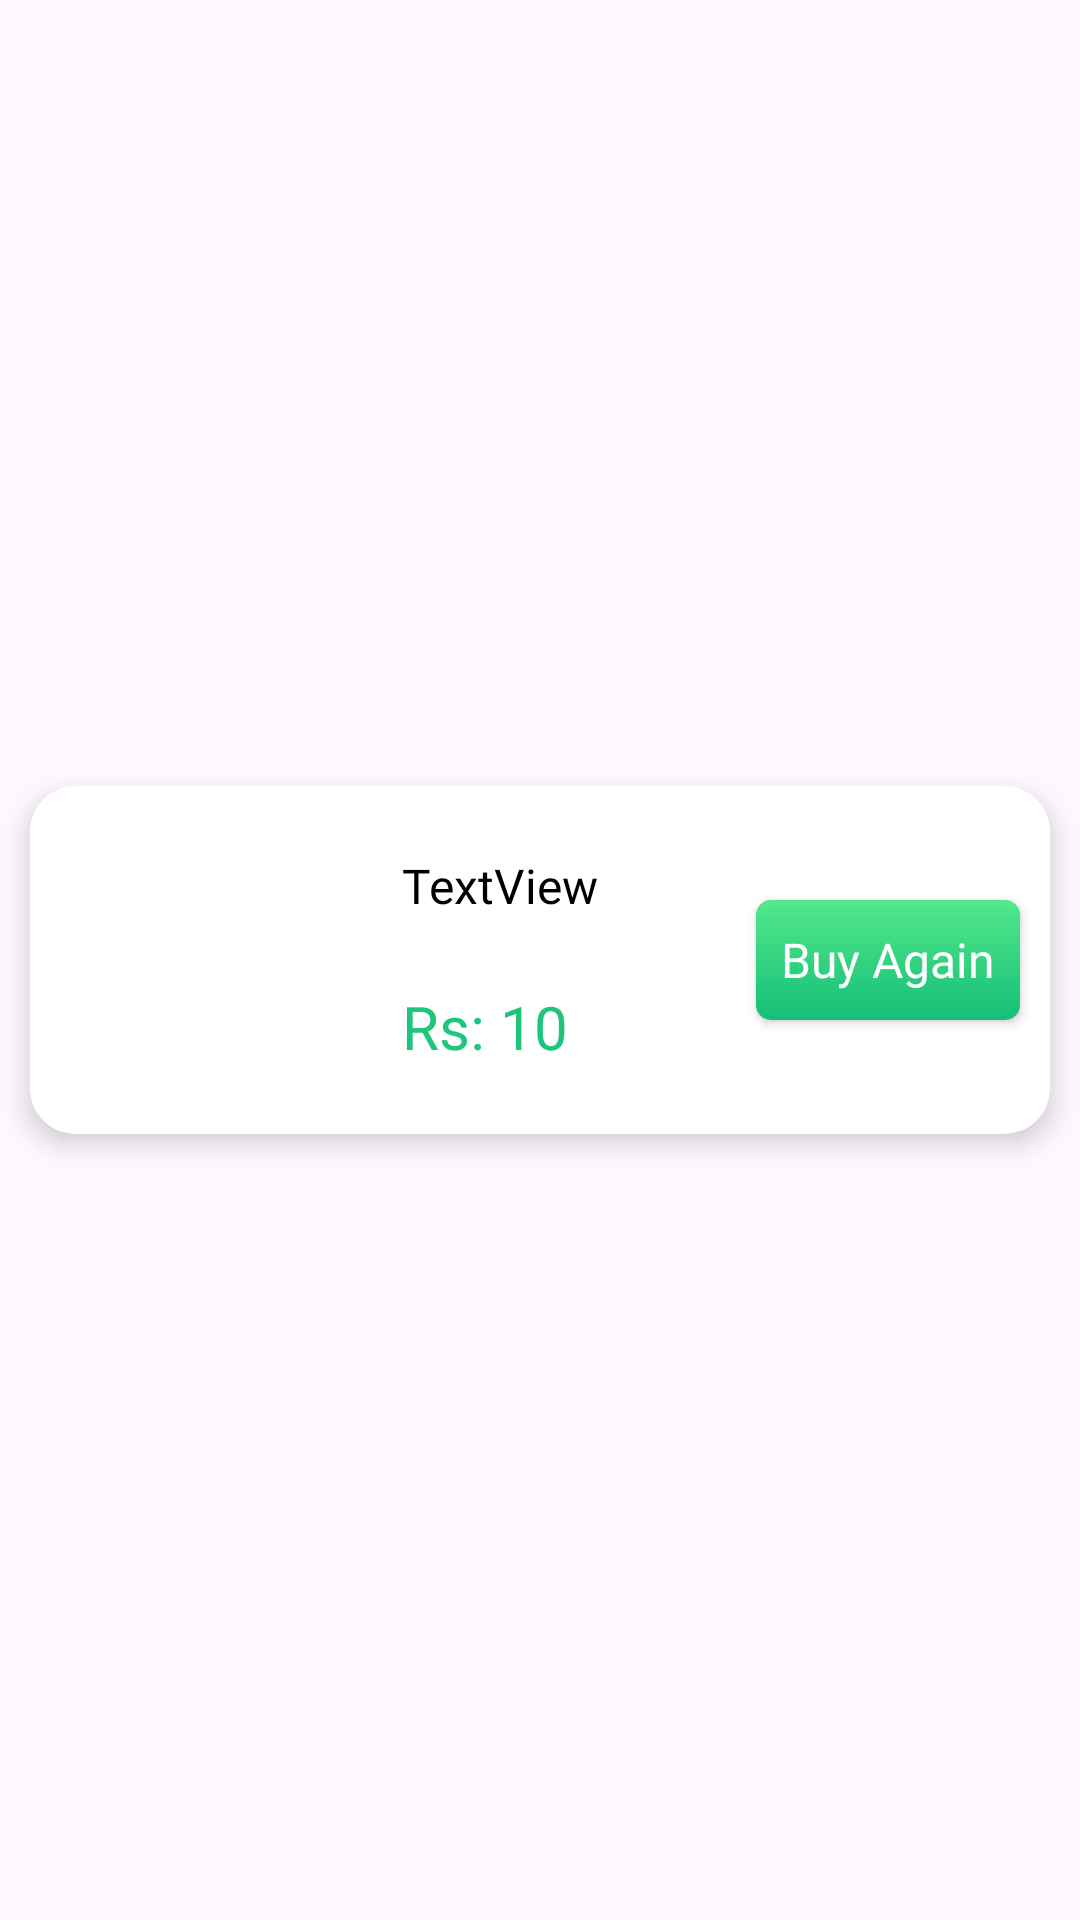

Produce the Android XML layout that renders to this screen, including the resource entries it uses.
<!-- AndroidManifest.xml: application theme Theme.PureVeg -->
<!-- res/layout/previous_buy_item.xml -->
<?xml version="1.0" encoding="utf-8"?>
<androidx.constraintlayout.widget.ConstraintLayout xmlns:android="http://schemas.android.com/apk/res/android"
    android:layout_width="match_parent"
    android:layout_height="wrap_content"
    xmlns:app="http://schemas.android.com/apk/res-auto"
    xmlns:tools="http://schemas.android.com/tools">

    <androidx.cardview.widget.CardView
        android:id="@+id/cvPreBuy"
        android:layout_width="match_parent"
        android:layout_height="wrap_content"
        android:layout_marginTop="10dp"
        android:layout_marginBottom="10dp"
        android:layout_marginStart="10dp"
        android:layout_marginEnd="10dp"
        app:cardElevation="5dp"
        app:cardCornerRadius="15dp"
        app:layout_constraintEnd_toEndOf="parent"
        app:layout_constraintStart_toStartOf="parent"
        app:layout_constraintTop_toTopOf="parent"
        app:layout_constraintBottom_toBottomOf="parent">

        <androidx.constraintlayout.widget.ConstraintLayout
            android:layout_width="match_parent"
            android:layout_height="match_parent">

            <ImageView
                android:id="@+id/ivPreBuyFoodImage"
                android:layout_width="100dp"
                android:layout_height="100dp"
                android:layout_margin="8dp"
                android:scaleType="centerCrop"
                app:layout_constraintBottom_toBottomOf="parent"
                app:layout_constraintStart_toStartOf="parent"
                app:layout_constraintTop_toTopOf="parent"
                tools:srcCompat="@color/black" />

            <TextView
                android:id="@+id/tvPreBuyFoodName"
                android:layout_width="wrap_content"
                android:layout_height="wrap_content"
                android:layout_marginStart="16dp"
                android:text="TextView"
                android:textSize="16sp"
                android:textColor="@color/black"
                android:fontFamily="@font/lato_bold"
                app:layout_constraintBottom_toTopOf="@+id/tvPreBuyFoodPrice"
                app:layout_constraintStart_toEndOf="@+id/ivPreBuyFoodImage"
                app:layout_constraintTop_toTopOf="parent" />

            <TextView
                android:id="@+id/tvPreBuyFoodPrice"
                android:layout_width="wrap_content"
                android:layout_height="wrap_content"
                android:layout_marginStart="16dp"
                android:text="Rs: 10"
                android:textSize="20sp"
                android:fontFamily="@font/lato_regular"
                android:textColor="@color/text_color"
                app:layout_constraintBottom_toBottomOf="parent"
                app:layout_constraintStart_toEndOf="@+id/ivPreBuyFoodImage"
                app:layout_constraintTop_toBottomOf="@+id/tvPreBuyFoodName" />

            <androidx.appcompat.widget.AppCompatButton
                android:id="@+id/btnBuyAgain"
                android:layout_width="wrap_content"
                android:layout_height="40dp"
                android:layout_marginEnd="10dp"
                android:text="Buy Again"
                android:textSize="16sp"
                android:elevation="5dp"
                android:textColor="@color/white"
                android:fontFamily="@font/yeonsung_regular"
                android:textAllCaps="false"
                android:background="@drawable/add_to_card_shape"
                app:layout_constraintBottom_toBottomOf="parent"
                app:layout_constraintEnd_toEndOf="parent"
                app:layout_constraintTop_toTopOf="parent" />
        </androidx.constraintlayout.widget.ConstraintLayout>
    </androidx.cardview.widget.CardView>
</androidx.constraintlayout.widget.ConstraintLayout>
<!-- resources referenced by this layout -->
<resources>
  <color name="black">#FF000000</color>
  <color name="text_color">#1FC57A</color>
  <color name="white">#FFFFFFFF</color>
  <!-- drawable add_to_card_shape (drawable) -->
  <?xml version="1.0" encoding="utf-8"?>
  <shape xmlns:android="http://schemas.android.com/apk/res/android">
  <gradient android:startColor="@color/start_color" android:endColor="@color/end_color" android:angle="-45"/>
      <corners android:radius="5dp"/>
  </shape>
  <style name="Theme.PureVeg" parent="Theme.Material3.Light.NoActionBar" />
  <color name="start_color">#53E88B</color>
  <color name="end_color">#15BE77</color>
</resources>
